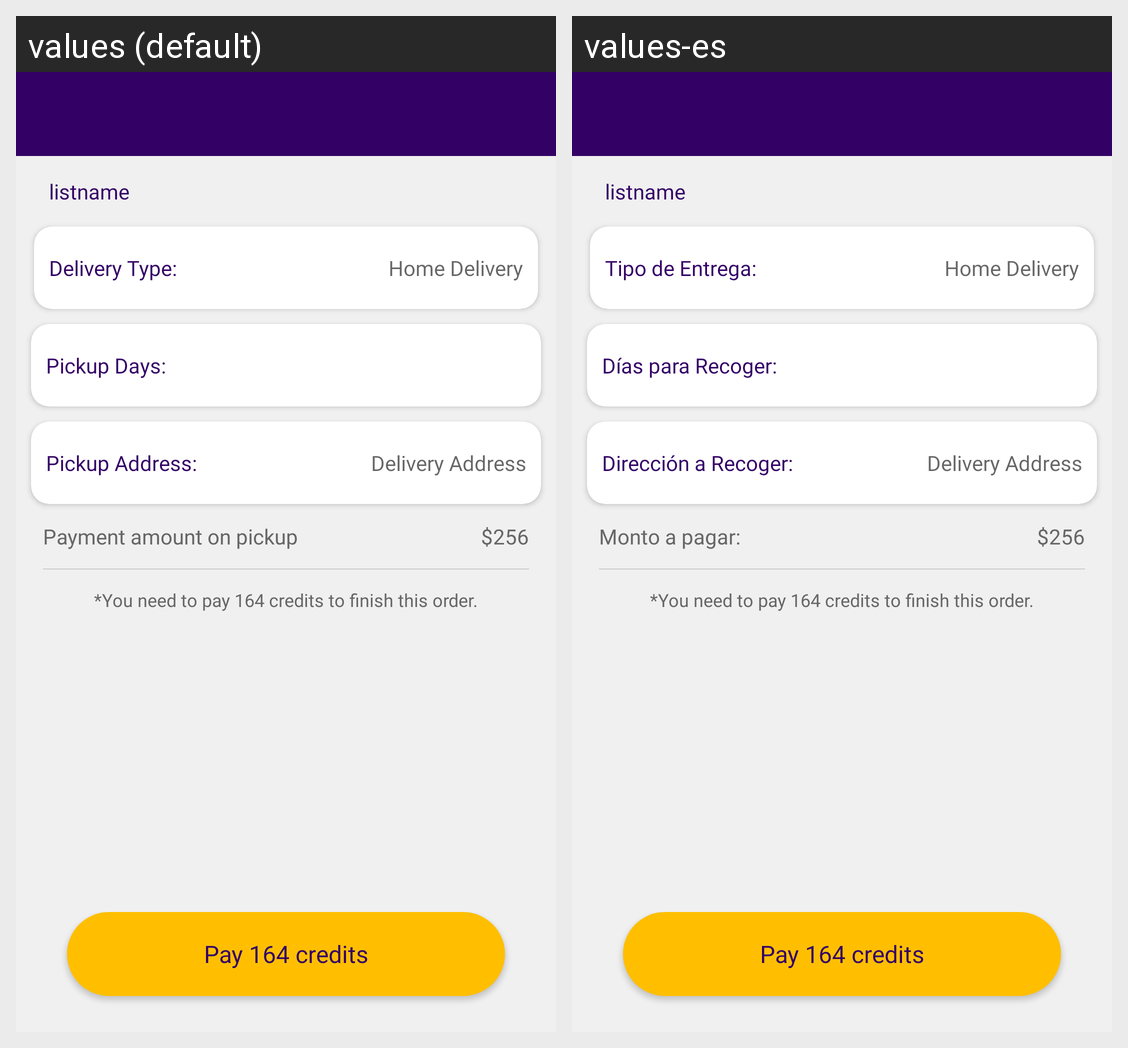

The same Android screen rendered under two of its app's locales, left to right. List the strings drawn on it with the default value and each locale's translation.
Android screen res/layout/activity_pay_credits_single_list.xml rendered under 2 locales, left to right: values (default), values-es. Device: Nexus 5 (rendered at 1080×1920; each locale shown at half size, 540×960, under a caption strip naming it); theme AppTheme.
Strings drawn on this screen, with the default value and each locale's value (text and hints the layout hard-codes, and strings that could not be matched under every locale, appear in the picture but are not listed):

Delivery_Type
  values: Delivery Type:
  values-es: Tipo de Entrega:

Pickup_days
  values: Pickup Days:
  values-es: Días para Recoger:

Pickup_Address
  values: Pickup Address:
  values-es: Dirección a Recoger:

Payment_amount_on_pickup
  values: Payment amount on pickup
  values-es: Monto a pagar:
